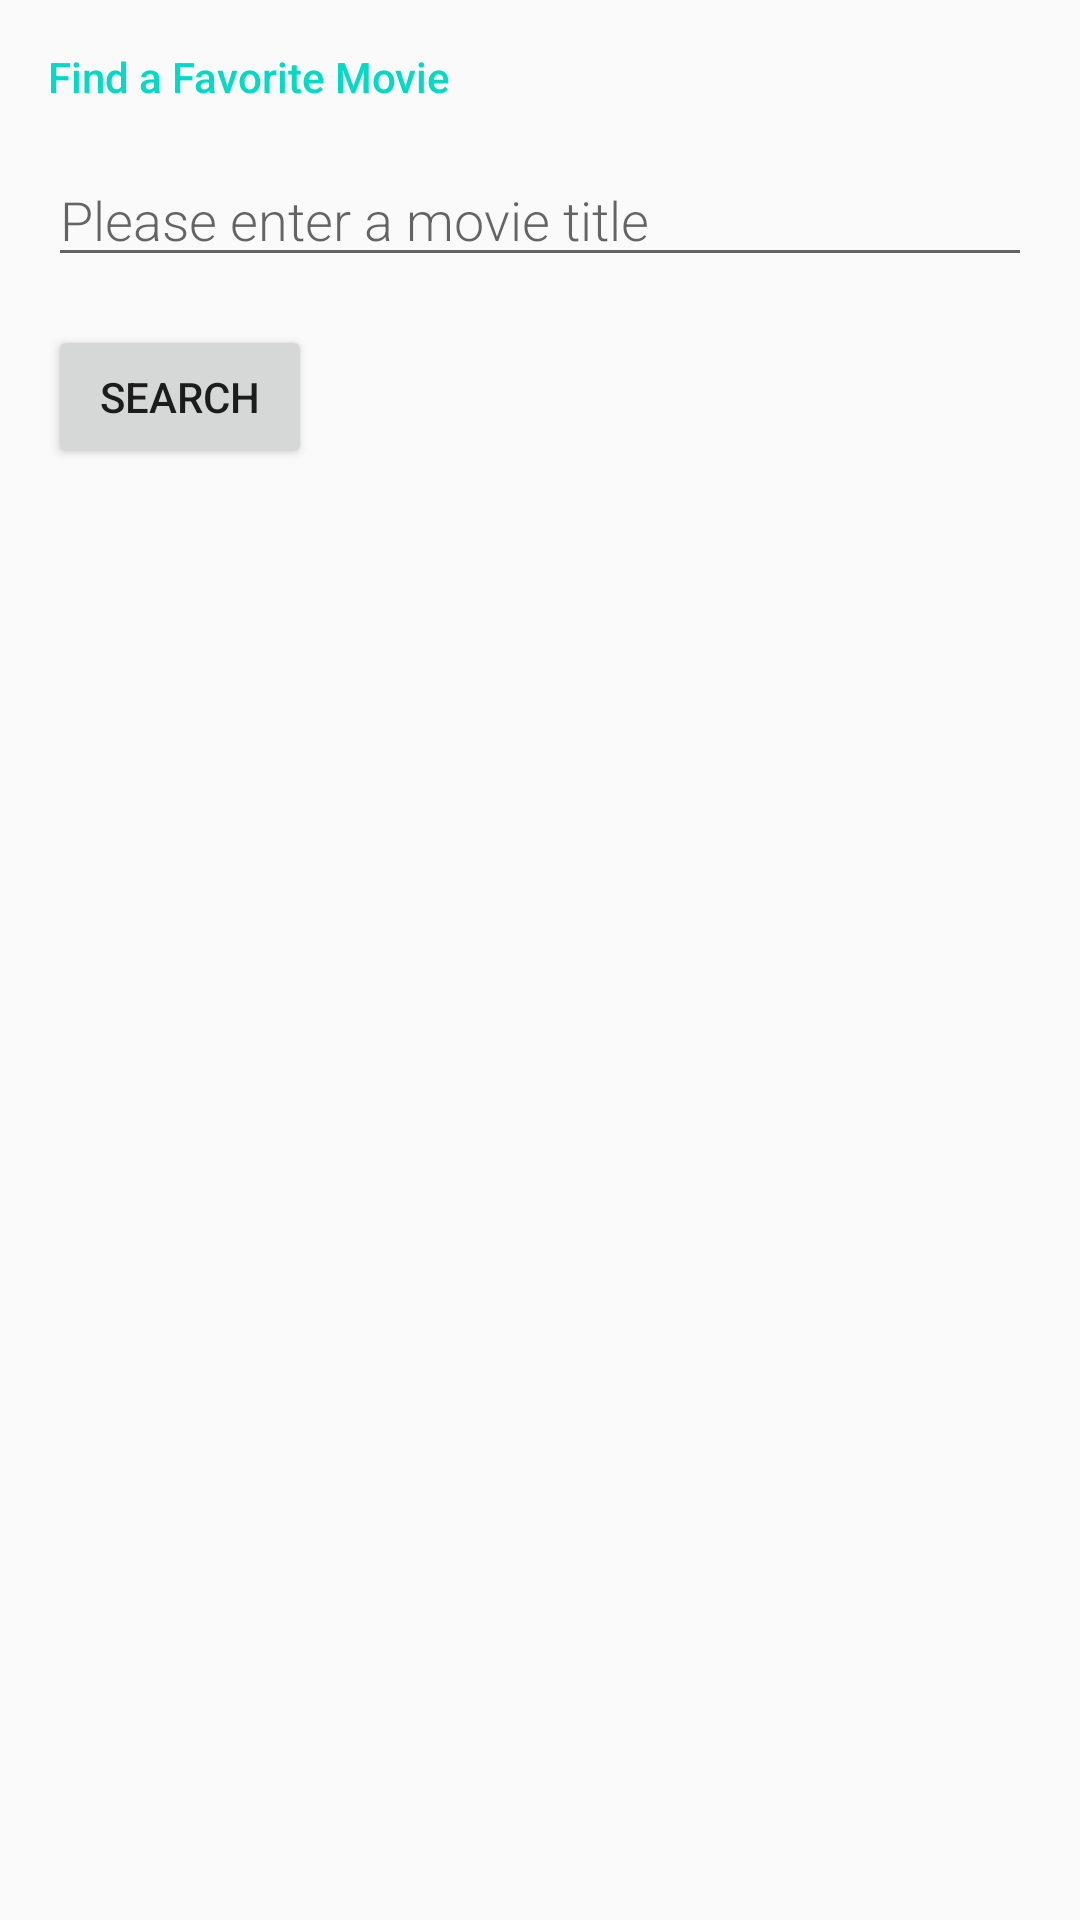

Android layout source for this screen:
<!-- AndroidManifest.xml: application theme AppTheme -->
<!-- res/layout/activity_search.xml -->
<?xml version="1.0" encoding="utf-8"?>
<RelativeLayout
    xmlns:android="http://schemas.android.com/apk/res/android"
    android:layout_width="match_parent"
    android:layout_height="match_parent">

    <LinearLayout
        android:layout_width="match_parent"
        android:layout_height="match_parent"
        android:orientation="vertical"
        android:padding="@dimen/activity_margin">

        
        <TextView
            android:layout_width="wrap_content"
            android:layout_height="wrap_content"
            android:fontFamily="sans-serif-medium"
            android:text="@string/find_a_favorite_movie"
            android:textAppearance="?android:textAppearanceSmall"
            android:textColor="@color/colorAccent" />

        <EditText
            android:id="@+id/edit_search_terms"
            android:layout_width="match_parent"
            android:layout_height="wrap_content"
            android:layout_marginTop="@dimen/activity_margin"
            android:fontFamily="sans-serif-light"
            android:hint="@string/enter_a_movie_title"
            android:inputType="textCapWords"
            android:textAppearance="?android:textAppearanceMedium" />

        <Button
            android:id="@+id/search_button"
            android:layout_width="wrap_content"
            android:layout_height="wrap_content"
            android:layout_marginTop="@dimen/activity_margin"
            android:text="@string/search" />

        

        <android.support.v7.widget.RecyclerView
            android:id="@+id/recycler_view_searched_movies"
            android:layout_width="match_parent"
            android:layout_height="match_parent"/>

        
        <TextView
            android:id="@+id/text_view_error_message_display"
            android:textSize="22sp"
            android:padding="@dimen/activity_margin"
            android:text="@string/error_message"
            android:layout_width="wrap_content"
            android:layout_height="wrap_content"
            android:visibility="invisible"/>

        
        <ProgressBar
            android:id="@+id/progress_bar_loading_indicator"
            android:layout_width="@dimen/progress_bar_margin"
            android:layout_height="@dimen/progress_bar_margin"
            android:layout_gravity="center"
            android:visibility="invisible"/>
    </LinearLayout>
</RelativeLayout>
<!-- resources referenced by this layout -->
<resources>
  <dimen name="activity_margin">16dp</dimen>
  <dimen name="progress_bar_margin">42dp</dimen>
  <string name="enter_a_movie_title">Please enter a movie title</string>
  <string name="error_message">Failed to get results. Please try again.</string>
  <string name="find_a_favorite_movie">Find a Favorite Movie</string>
  <string name="search">Search</string>
  <style name="AppTheme" parent="Theme.AppCompat.Light.DarkActionBar">
          
          <item name="colorPrimary">@color/colorPrimary</item>
          <item name="colorPrimaryDark">@color/colorPrimaryDark</item>
          <item name="colorAccent">@color/colorAccent</item>
          
          <item name="preferenceTheme">@style/PreferenceThemeOverlay</item>
      </style>
  <!-- not gathered from this repository: default colours our renderer supplied (Android Studio template values) -->
  <color name="colorPrimary">#FF6200EE</color>
  <color name="colorPrimaryDark">#FF3700B3</color>
  <color name="colorAccent">#FF03DAC5</color>
</resources>
